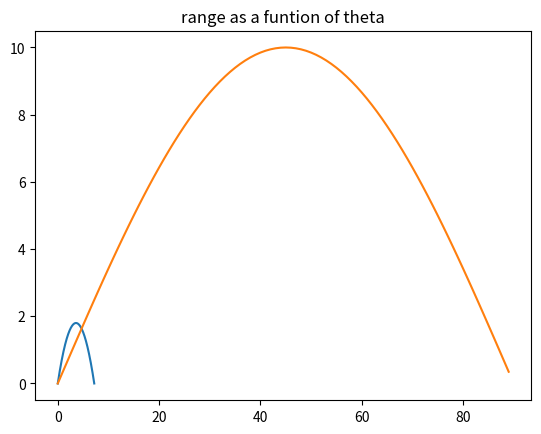

The matplotlib source for this figure:
import matplotlib.pyplot as graph
import numpy as array
import math
time=array.arange(0,10,0.0001)
#let u=10m/s
#theta=37degree
vx=6
vy=8
x=[]
y=[]
h=0
for t in time:
	h=vx*t-5*t*t
	if(h<0):
		break
	x.append(vx*t)
	y.append(h)
graph.title("Without Air Resistance")
graph.plot(x,y)
graph.show()

graph.title("range as a funtion of theta")
o=array.arange(0,90,1)
r=[]
for O in o:
	r.append(10*math.sin(2*math.radians(O)))
graph.plot(o,r)
graph.show()